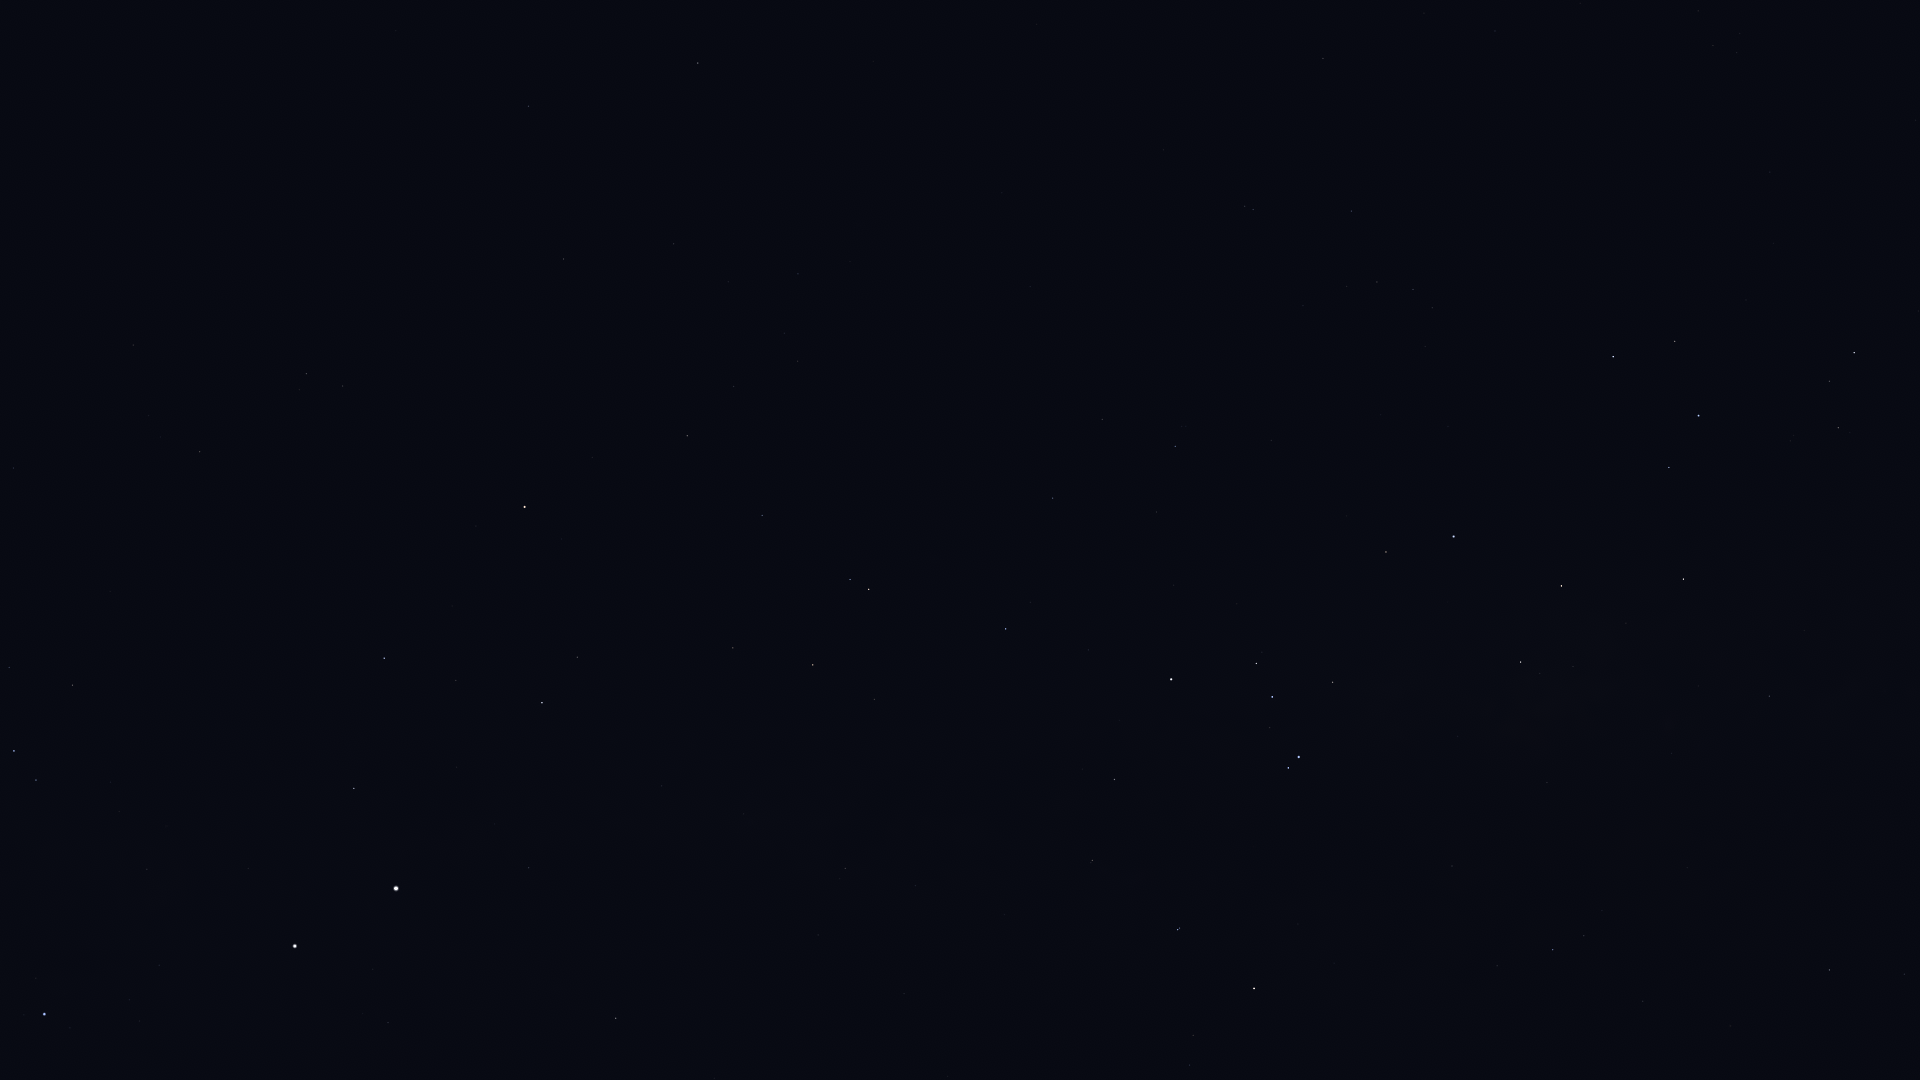

The data file committed next to this chart (first rows):
Star_ID, Name, X, Y
60000, HIP 60000, 13, 468
61199, HIP 61199, 9, 667
61585, HIP 61585, 14, 751
62322, HIP 62322, 36, 780
62434, Mimosa, 44, 1014
68702, Hadar, 295, 946
70638, HIP 70638, 133, 345
71681, Toliman, 396, 888
71683, Rigil Kentaurus, 396, 888
71908, HIP 71908, 354, 788
72370, HIP 72370, 200, 452
74395, HIP 74395, 616, 1018
74824, HIP 74824, 529, 868
74946, HIP 74946, 384, 658
75323, HIP 75323, 536, 846
76351, Karaka, 233, 396
77952, HIP 77952, 542, 703
78639, HIP 78639, 818, 935
79509, HIP 79509, 744, 814
80000, HIP 80000, 845, 868
80582, HIP 80582, 915, 886
81065, HIP 81065, 306, 374
81852, HIP 81852, 343, 386
82273, Atria, 525, 507
82363, HIP 82363, 733, 648
82396, Larawag, 1254, 989
82514, Xamidimura, 1178, 930
82545, Pipirima, 1179, 928
82671, HIP 82671, 1091, 863
83081, HIP 83081, 813, 665
83547, Rapeto, 1096, 809
84143, HIP 84143, 1114, 780
84405, Guniibuu, 1497, 966
84787, Inquill, 1013, 687
85258, HIP 85258, 869, 589
85267, HIP 85267, 850, 580
85696, Lesath, 1288, 768
85727, HIP 85727, 762, 516
85755, HIP 85755, 1602, 911
85792, HIP 85792, 1006, 629
85927, Shaula, 1299, 757
86228, Sargas, 1171, 679
86263, HIP 86263, 1829, 970
86565, HIP 86565, 1904, 974
86796, Cervantes, 981, 565
86929, HIP 86929, 687, 436
87072, HIP 87072, 1547, 783
87261, Fuyue, 1333, 682
88414, Pincoya, 1561, 693
88635, Alnasl, 1521, 662
88714, HIP 88714, 1053, 498
88866, HIP 88866, 734, 387
89341, Polis, 1769, 696
89931, Kaus Media, 1561, 586
90098, HIP 90098, 798, 361
90185, Kaus Australis, 1454, 537
90422, HIP 90422, 1175, 446
90496, Kaus Borealis, 1683, 579
90568, HIP 90568, 1102, 420
90887, HIP 90887, 1334, 462
... 32 more rows
